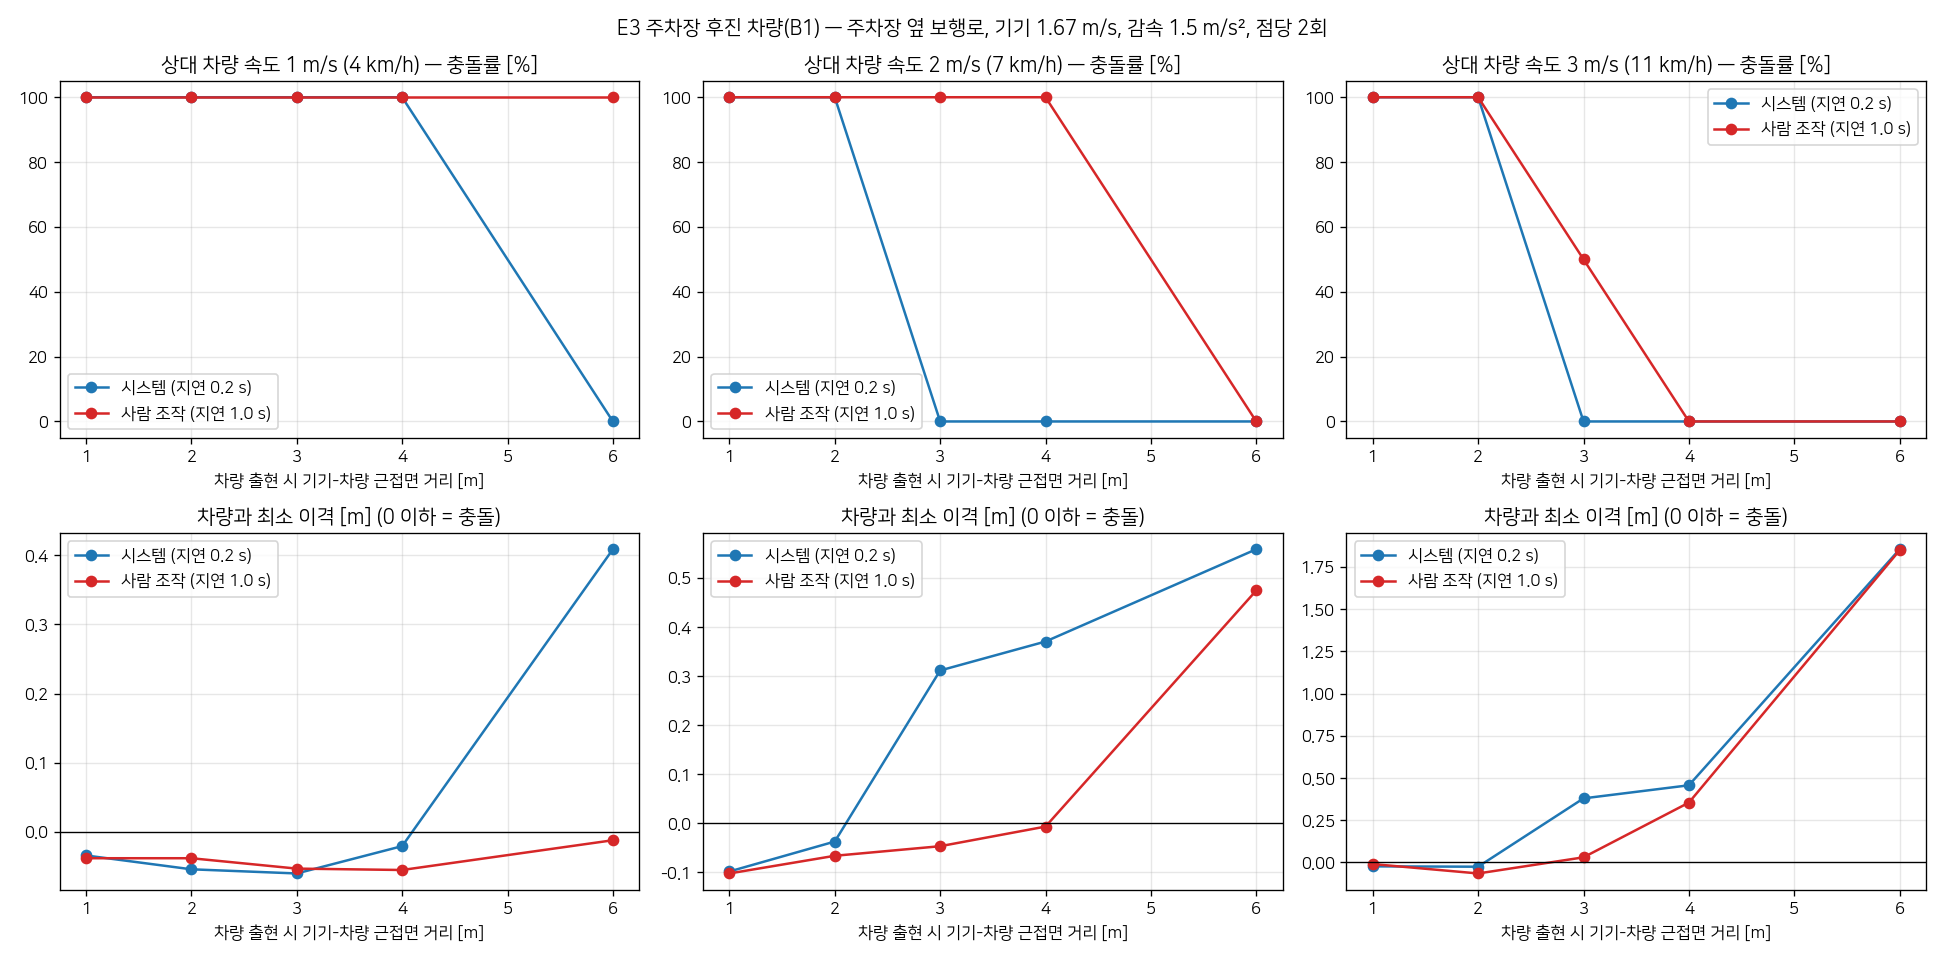

Values plotted in this chart, from the file beside it:
event, profile, delay, decel, d_app, v_ped, v_robot, seed, result, collision, min_clear, stop_dist, t_stop, peak_decel, v_emerge, emerged, v_impact, v_min
car_reverse, system, 0.2, 1.5, 1.0, 1.0, 1.67, 1000, collision, 1, -0.018, , , 0.0, 1.67, 1, 1.67, 1.67
car_reverse, system, 0.2, 1.5, 1.0, 1.0, 1.67, 1001, collision, 1, -0.05, , , 0.0, 1.67, 1, 1.67, 1.67
car_reverse, system, 0.2, 1.5, 1.0, 2.0, 1.67, 1000, collision, 1, -0.062, , , 0.0, 1.67, 1, 1.67, 1.67
car_reverse, system, 0.2, 1.5, 1.0, 2.0, 1.67, 1001, collision, 1, -0.134, , , 0.0, 1.67, 1, 1.67, 1.67
car_reverse, system, 0.2, 1.5, 1.0, 3.0, 1.67, 1000, collision, 1, -0.01, , , 0.0, 1.67, 1, 1.67, 1.67
car_reverse, system, 0.2, 1.5, 1.0, 3.0, 1.67, 1001, collision, 1, -0.036, , , 0.0, 1.67, 1, 1.67, 1.67
car_reverse, system, 0.2, 1.5, 2.0, 1.0, 1.67, 1000, collision, 1, -0.05, , , 0.168, 1.67, 1, 1.637, 1.637
car_reverse, system, 0.2, 1.5, 2.0, 1.0, 1.67, 1001, collision, 1, -0.058, , , 0.292, 1.67, 1, 1.614, 1.614
car_reverse, system, 0.2, 1.5, 2.0, 2.0, 1.67, 1000, collision, 1, -0.033, , , 1.729, 1.67, 1, 1.168, 1.168
car_reverse, system, 0.2, 1.5, 2.0, 2.0, 1.67, 1001, collision, 1, -0.041, , , 1.821, 1.67, 1, 1.161, 1.161
car_reverse, system, 0.2, 1.5, 2.0, 3.0, 1.67, 1000, collision, 1, -0.027, , , 2.086, 1.67, 1, 0.802, 0.802
car_reverse, system, 0.2, 1.5, 2.0, 3.0, 1.67, 1001, collision, 1, -0.023, , , 1.912, 1.67, 1, 0.805, 0.796
car_reverse, system, 0.2, 1.5, 3.0, 1.0, 1.67, 1000, collision, 1, -0.049, , , 1.836, 1.67, 1, 1.214, 1.214
car_reverse, system, 0.2, 1.5, 3.0, 1.0, 1.67, 1001, collision, 1, -0.071, , , 1.861, 1.67, 1, 1.151, 1.151
car_reverse, system, 0.2, 1.5, 3.0, 2.0, 1.67, 1000, yield_pass, 0, 0.312, 2.501, 2.084, 1.983, 1.67, 1, , 0.0
car_reverse, system, 0.2, 1.5, 3.0, 2.0, 1.67, 1001, yield_pass, 0, 0.311, 2.602, 2.128, 1.821, 1.67, 1, , 0.0
car_reverse, system, 0.2, 1.5, 3.0, 3.0, 1.67, 1000, yield_pass, 0, 0.379, 2.588, 2.18, 1.907, 1.67, 1, , 0.0
car_reverse, system, 0.2, 1.5, 3.0, 3.0, 1.67, 1001, yield_pass, 0, 0.38, 2.514, 2.12, 1.852, 1.67, 1, , 0.0
car_reverse, system, 0.2, 1.5, 4.0, 1.0, 1.67, 1000, collision, 1, -0.002, 3.598, 2.7, 1.812, 1.67, 1, 0.676, 0.0
car_reverse, system, 0.2, 1.5, 4.0, 1.0, 1.67, 1001, collision, 1, -0.039, 3.601, 2.752, 1.828, 1.67, 1, 0.698, 0.0
car_reverse, system, 0.2, 1.5, 4.0, 2.0, 1.67, 1000, yield_pass, 0, 0.36, 3.483, 2.66, 1.932, 1.67, 1, , 0.0
car_reverse, system, 0.2, 1.5, 4.0, 2.0, 1.67, 1001, yield_pass, 0, 0.381, 3.508, 2.72, 1.962, 1.67, 1, , 0.0
car_reverse, system, 0.2, 1.5, 4.0, 3.0, 1.67, 1000, passed, 0, 0.458, , , 1.856, 1.67, 1, , 0.349
car_reverse, system, 0.2, 1.5, 4.0, 3.0, 1.67, 1001, passed, 0, 0.456, , , 1.817, 1.67, 1, , 0.36
car_reverse, system, 0.2, 1.5, 6.0, 1.0, 1.67, 1000, yield_pass, 0, 0.421, 5.396, 3.852, 1.802, 1.67, 1, , 0.0
car_reverse, system, 0.2, 1.5, 6.0, 1.0, 1.67, 1001, yield_pass, 0, 0.396, 5.494, 3.836, 1.978, 1.67, 1, , 0.0
car_reverse, system, 0.2, 1.5, 6.0, 2.0, 1.67, 1000, passed, 0, 0.551, , , 1.826, 1.67, 1, , 0.485
car_reverse, system, 0.2, 1.5, 6.0, 2.0, 1.67, 1001, passed, 0, 0.566, , , 2.049, 1.67, 1, , 0.51
car_reverse, system, 0.2, 1.5, 6.0, 3.0, 1.67, 1000, passed, 0, 1.869, , , 0.0, 1.67, 1, , 1.67
car_reverse, system, 0.2, 1.5, 6.0, 3.0, 1.67, 1001, passed, 0, 1.84, , , 0.0, 1.67, 1, , 1.67
car_reverse, human, 1.0, 1.5, 1.0, 1.0, 1.67, 1000, collision, 1, -0.03, , , 0.138, 1.67, 1, 1.606, 1.606
car_reverse, human, 1.0, 1.5, 1.0, 1.0, 1.67, 1001, collision, 1, -0.046, , , 0.104, 1.67, 1, 1.616, 1.616
car_reverse, human, 1.0, 1.5, 1.0, 2.0, 1.67, 1000, collision, 1, -0.142, , , 0.0, 1.67, 1, 1.67, 1.67
car_reverse, human, 1.0, 1.5, 1.0, 2.0, 1.67, 1001, collision, 1, -0.062, , , 0.0, 1.67, 1, 1.67, 1.67
car_reverse, human, 1.0, 1.5, 1.0, 3.0, 1.67, 1000, collision, 1, -0.006, , , 0.107, 1.67, 1, 1.649, 1.649
car_reverse, human, 1.0, 1.5, 1.0, 3.0, 1.67, 1001, collision, 1, -0.013, , , 0.0, 1.67, 1, 1.67, 1.67
car_reverse, human, 1.0, 1.5, 2.0, 1.0, 1.67, 1000, collision, 1, -0.058, , , 0.0, 1.67, 1, 1.67, 1.67
car_reverse, human, 1.0, 1.5, 2.0, 1.0, 1.67, 1001, collision, 1, -0.018, , , 0.0, 1.67, 1, 1.67, 1.67
car_reverse, human, 1.0, 1.5, 2.0, 2.0, 1.67, 1000, collision, 1, -0.082, , , 1.154, 1.67, 1, 1.321, 1.321
car_reverse, human, 1.0, 1.5, 2.0, 2.0, 1.67, 1001, collision, 1, -0.05, , , 1.432, 1.67, 1, 1.266, 1.266
car_reverse, human, 1.0, 1.5, 2.0, 3.0, 1.67, 1000, collision, 1, -0.119, , , 1.096, 1.67, 1, 1.389, 1.389
car_reverse, human, 1.0, 1.5, 2.0, 3.0, 1.67, 1001, collision, 1, -0.011, , , 0.0, 1.67, 1, 1.67, 1.67
car_reverse, human, 1.0, 1.5, 3.0, 1.0, 1.67, 1000, collision, 1, -0.022, , , 1.843, 1.67, 1, 1.16, 1.16
car_reverse, human, 1.0, 1.5, 3.0, 1.0, 1.67, 1001, collision, 1, -0.084, , , 1.167, 1.67, 1, 1.288, 1.288
car_reverse, human, 1.0, 1.5, 3.0, 2.0, 1.67, 1000, collision, 1, -0.062, , , 1.85, 1.67, 1, 0.932, 0.932
car_reverse, human, 1.0, 1.5, 3.0, 2.0, 1.67, 1001, collision, 1, -0.031, , , 1.74, 1.67, 1, 0.649, 0.649
car_reverse, human, 1.0, 1.5, 3.0, 3.0, 1.67, 1000, collision, 1, -0.01, , , 1.808, 1.67, 1, 0.412, 0.412
car_reverse, human, 1.0, 1.5, 3.0, 3.0, 1.67, 1001, yield_pass, 0, 0.071, 2.917, 2.672, 1.778, 1.67, 1, , 0.0
car_reverse, human, 1.0, 1.5, 4.0, 1.0, 1.67, 1000, collision, 1, -0.068, , , 0.535, 1.67, 1, 1.526, 1.526
car_reverse, human, 1.0, 1.5, 4.0, 1.0, 1.67, 1001, collision, 1, -0.042, , , 0.662, 1.67, 1, 1.523, 1.523
car_reverse, human, 1.0, 1.5, 4.0, 2.0, 1.67, 1000, collision, 1, -0.003, , , 1.754, 1.67, 1, 0.201, 0.201
car_reverse, human, 1.0, 1.5, 4.0, 2.0, 1.67, 1001, collision, 1, -0.01, , , 1.877, 1.67, 1, 0.188, 0.188
car_reverse, human, 1.0, 1.5, 4.0, 3.0, 1.67, 1000, yield_pass, 0, 0.37, 4.0, 3.208, 1.718, 1.67, 1, , 0.012
car_reverse, human, 1.0, 1.5, 4.0, 3.0, 1.67, 1001, yield_pass, 0, 0.339, 3.891, 3.176, 1.745, 1.67, 1, , 0.005
car_reverse, human, 1.0, 1.5, 6.0, 1.0, 1.67, 1000, collision, 1, -0.018, , , 1.662, 1.67, 1, 0.34, 0.34
car_reverse, human, 1.0, 1.5, 6.0, 1.0, 1.67, 1001, collision, 1, -0.006, , , 2.003, 1.67, 1, 0.125, 0.125
car_reverse, human, 1.0, 1.5, 6.0, 2.0, 1.67, 1000, passed, 0, 0.495, , , 1.868, 1.67, 1, , 0.167
car_reverse, human, 1.0, 1.5, 6.0, 2.0, 1.67, 1001, passed, 0, 0.454, , , 1.802, 1.67, 1, , 0.119
car_reverse, human, 1.0, 1.5, 6.0, 3.0, 1.67, 1000, passed, 0, 1.853, , , 1.01, 1.67, 1, , 1.125
car_reverse, human, 1.0, 1.5, 6.0, 3.0, 1.67, 1001, passed, 0, 1.844, , , 1.052, 1.67, 1, , 1.126
